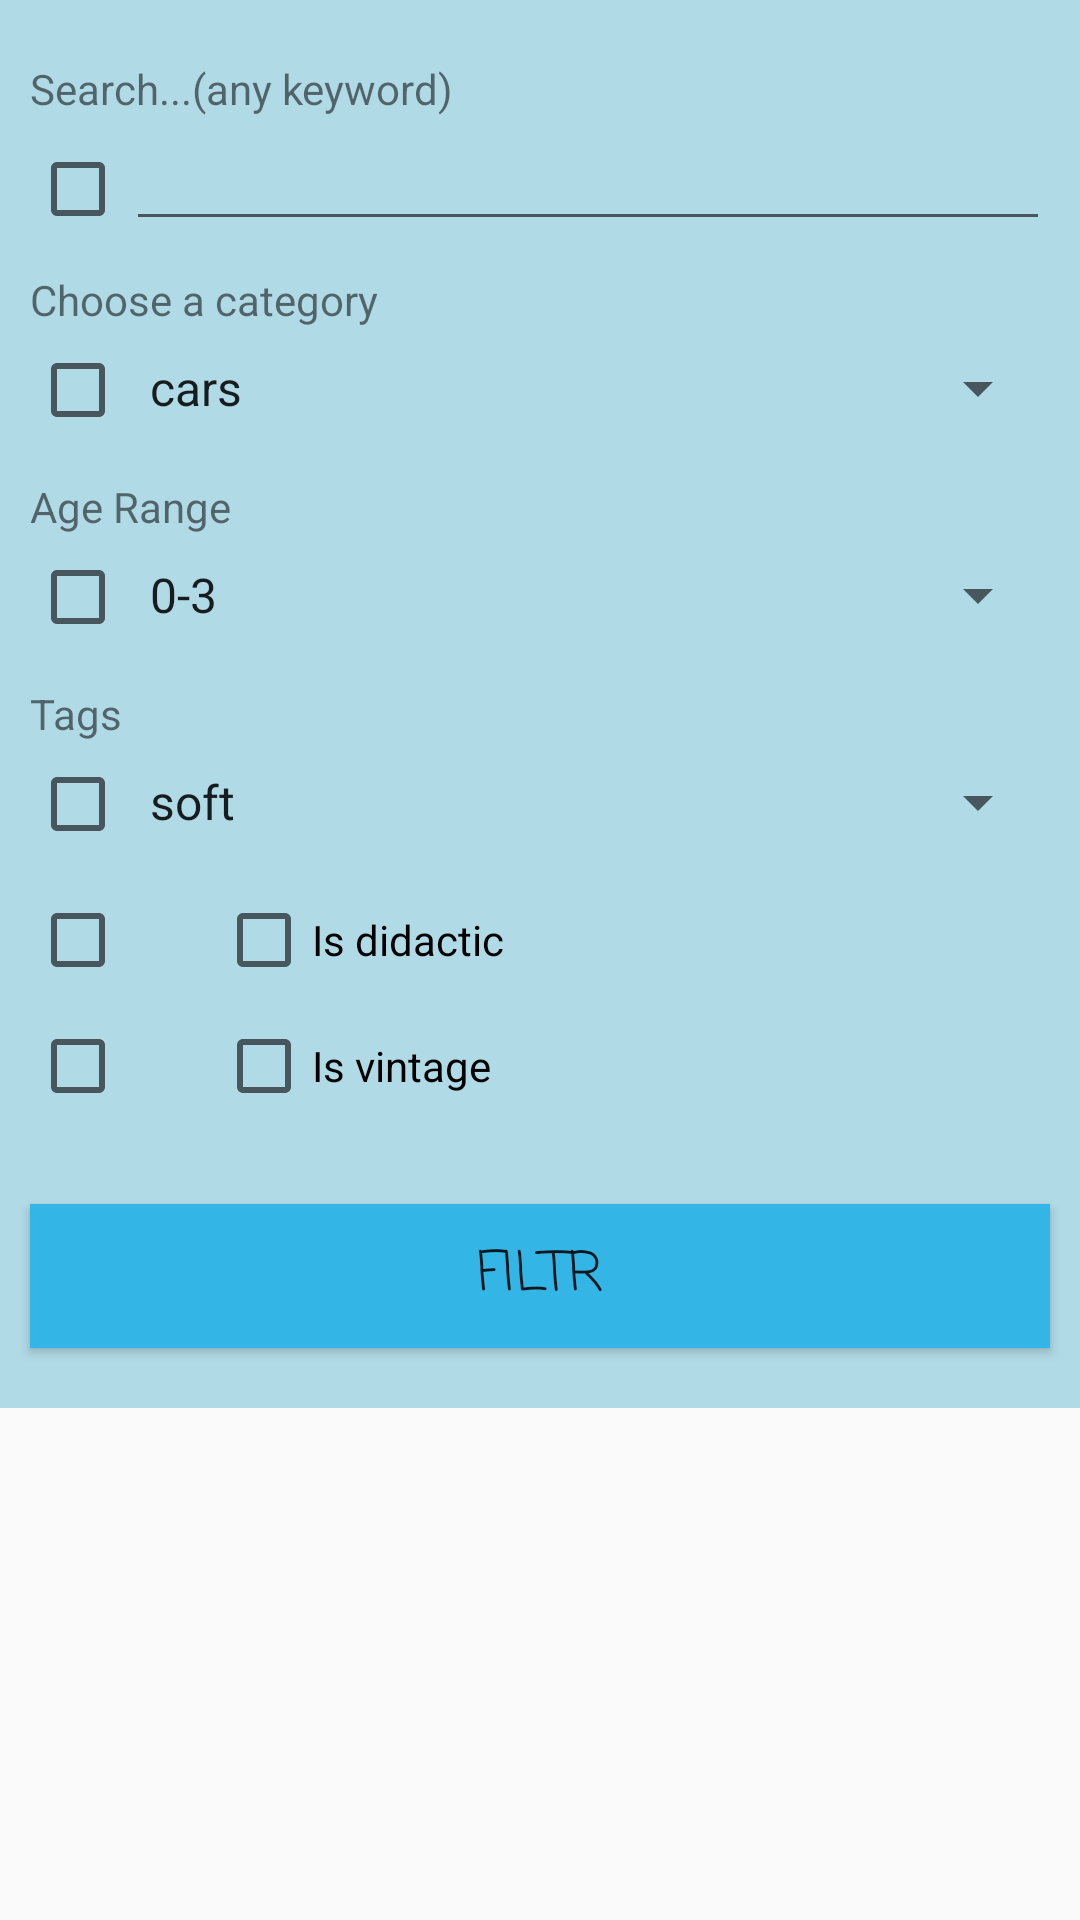

This screen was rendered from an Android layout file. Write that file and the resources it references.
<!-- AndroidManifest.xml: application theme AppTheme -->
<!-- res/layout/filtr_activity_child.xml -->
<?xml version="1.0" encoding="utf-8"?>
<ScrollView xmlns:android="http://schemas.android.com/apk/res/android"
    android:layout_width="match_parent"
    android:layout_height="wrap_content"
    android:fillViewport="false">

    <LinearLayout
        android:layout_width="match_parent"
        android:layout_height="match_parent"
        android:background="@color/backTransparency"
        android:orientation="vertical"
     >

        <TextView
            android:layout_width="match_parent"
            android:layout_height="match_parent"
            android:layout_marginTop="20dp"
            android:text="Search...(any keyword)"
            android:layout_marginRight="10dp"
            android:layout_marginLeft="10dp"/>

        <LinearLayout
            android:layout_width="match_parent"
            android:layout_height="match_parent"
            android:orientation="horizontal"
            android:layout_marginRight="10dp"
            android:layout_marginLeft="10dp"
            >

            <CheckBox
                android:id="@+id/checkBoxAnyKeyword"
                android:layout_width="wrap_content"
                android:layout_height="wrap_content" />

            <EditText
                android:id="@+id/any_keyword"
                android:layout_width="match_parent"
                android:layout_height="wrap_content" />
        </LinearLayout>

        <TextView
            android:layout_width="match_parent"
            android:layout_height="match_parent"
            android:paddingTop="10dp"
            android:text="@string/category_prompt"
            android:layout_marginRight="10dp"
            android:layout_marginLeft="10dp"/>

        <LinearLayout
            android:layout_width="match_parent"
            android:layout_height="match_parent"
            android:orientation="horizontal"
            android:layout_marginRight="10dp"
            android:layout_marginLeft="10dp">

            <CheckBox
                android:id="@+id/checkBoxCategorySpinner"
                android:layout_width="wrap_content"
                android:layout_height="wrap_content" />

            <Spinner
                android:id="@+id/category_spinner"
                android:layout_width="match_parent"
                android:layout_height="40dp"
                android:entries="@array/spinner_category"
                android:prompt="@string/category_prompt"
                android:spinnerMode="dialog" />
        </LinearLayout>

        <TextView
            android:layout_width="match_parent"
            android:layout_height="match_parent"
            android:paddingTop="10dp"
            android:text="@string/age_prompt"
            android:layout_marginRight="10dp"
            android:layout_marginLeft="10dp"/>

        <LinearLayout
            android:layout_width="match_parent"
            android:layout_height="match_parent"
            android:orientation="horizontal"
            android:layout_marginRight="10dp"
            android:layout_marginLeft="10dp">

            <CheckBox
                android:id="@+id/checkBoxAgeSpinner"
                android:layout_width="wrap_content"
                android:layout_height="wrap_content" />

            <Spinner
                android:id="@+id/age_spinner"
                android:layout_width="match_parent"
                android:layout_height="40dp"
                android:entries="@array/age_category"
                android:prompt="@string/age_prompt"
                android:spinnerMode="dialog" />
        </LinearLayout>
        
        <TextView
            android:layout_width="match_parent"
            android:layout_height="match_parent"
            android:paddingTop="10dp"
            android:text="@string/tag_prompt"
            android:layout_marginRight="10dp"
            android:layout_marginLeft="10dp"/>

        <LinearLayout
            android:layout_width="match_parent"
            android:layout_height="match_parent"
            android:orientation="horizontal"
            android:layout_marginRight="10dp"
            android:layout_marginLeft="10dp">

            <CheckBox
                android:id="@+id/checkBoxTagSpinner"
                android:layout_width="wrap_content"
                android:layout_height="wrap_content" />

            <Spinner
                android:id="@+id/tag_spinner"
                android:layout_width="match_parent"
                android:layout_height="40dp"
                android:entries="@array/tag_category"
                android:prompt="@string/tag_prompt"
                android:spinnerMode="dialog" />
        </LinearLayout>

        <LinearLayout
            android:layout_width="match_parent"
            android:layout_height="match_parent"
            android:orientation="horizontal"
            android:layout_marginRight="10dp"
            android:layout_marginLeft="10dp">

            <CheckBox
                android:id="@+id/checkBoxDidactic"
                android:layout_width="wrap_content"
                android:layout_height="wrap_content"
                android:layout_marginTop="10dp" />

            <CheckBox
                android:id="@+id/is_didactic"
                android:layout_width="wrap_content"
                android:layout_height="wrap_content"
                android:layout_marginLeft="30dp"
                android:layout_marginTop="10dp"
                android:text="Is didactic" />
        </LinearLayout>

        <LinearLayout
            android:layout_width="match_parent"
            android:layout_height="match_parent"
            android:orientation="horizontal"
            android:layout_marginRight="10dp"
            android:layout_marginLeft="10dp">

            <CheckBox
                android:id="@+id/checkBoxVintage"
                android:layout_width="wrap_content"
                android:layout_height="wrap_content"
                android:layout_marginTop="10dp" />

            <CheckBox
                android:id="@+id/is_vintage"
                android:layout_width="wrap_content"
                android:layout_height="wrap_content"
                android:layout_marginLeft="30dp"
                android:layout_marginTop="10dp"
                android:text="Is vintage" />
        </LinearLayout>

        <Button
            android:id="@+id/confirm_filtr"
            android:layout_width="match_parent"
            android:layout_height="wrap_content"
            android:layout_marginTop="30dp"
            android:background="@android:color/holo_blue_light"
            android:fontFamily="casual"
            android:text="Filtr"
            android:textAlignment="center"
            android:textSize="18sp"
            android:layout_marginRight="10dp"
            android:layout_marginLeft="10dp"
            android:layout_marginBottom="20dp"/>


    </LinearLayout>
</ScrollView>
<!-- resources referenced by this layout -->
<resources>
  <string-array name="age_category">
          <item>0-3</item>
          <item>4-7</item>
          <item>8-12</item>
          <item>13-15</item>
          <item>16-100</item>
      </string-array>
  <string-array name="spinner_category">
          <item>cars</item>
          <item>dolls</item>
          <item>teddies</item>
          <item>sporting</item>
          <item>construction set</item>
          <item>another</item>
  
      </string-array>
  <string-array name="tag_category">
          <item>soft</item>
          <item>funny</item>
          <item>scary</item>
          <item>groupToy</item>
          <item>collector</item>
          <item>boys</item>
          <item>girls</item>
      </string-array>
  <color name="backTransparency">#F2add8e6</color>
  <string name="age_prompt">Age Range</string>
  <string name="category_prompt">Choose a category</string>
  <string name="tag_prompt">Tags</string>
  <style name="AppTheme" parent="Theme.AppCompat.Light.DarkActionBar">
          
          <item name="colorPrimary">@color/colorPrimary</item>
          <item name="colorPrimaryDark">@color/colorPrimaryDark</item>
          <item name="colorAccent">@color/colorAccent</item>
      </style>
  <color name="colorPrimary">#0099CC</color>
  <color name="colorPrimaryDark">#0099CC</color>
  <color name="colorAccent">#33B5E5</color>
</resources>
